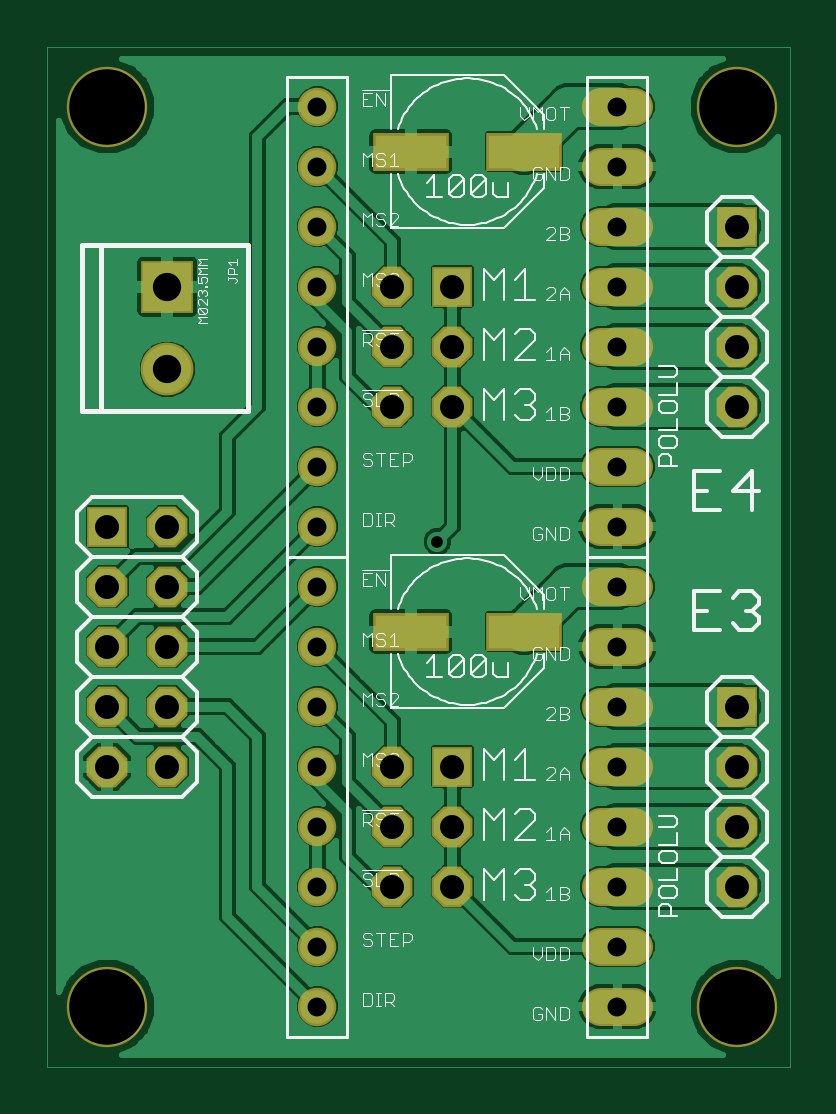
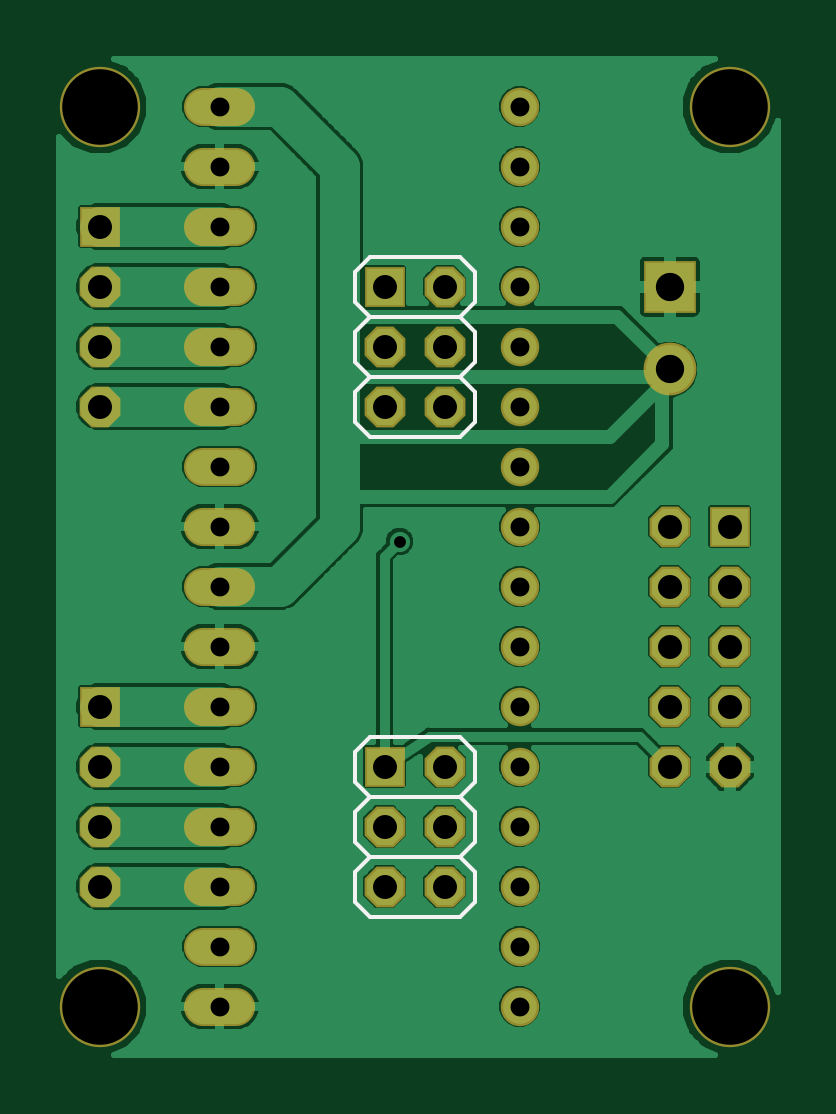
Circuit board: 7 layer files. Board 31.4 x 43.2 mm.
- bottom_copper: extruder_extension.GBL (53945 bytes)
- bottom_silk: extruder_extension.GBO (1129 bytes)
- bottom_mask: extruder_extension.GBS (1969 bytes)
- top_copper: extruder_extension.GTL (77236 bytes)
- top_silk: extruder_extension.GTO (28193 bytes)
- top_mask: extruder_extension.GTS (2080 bytes)
- drill: extruder_extension.XLN (988 bytes)

=== bottom_copper: extruder_extension.GBL (53945 bytes, source omitted) ===
=== bottom_silk: extruder_extension.GBO ===
G75*
%MOIN*%
%OFA0B0*%
%FSLAX24Y24*%
%IPPOS*%
%LPD*%
%AMOC8*
5,1,8,0,0,1.08239X$1,22.5*
%
%ADD10C,0.0060*%
D10*
X005900Y003400D02*
X006150Y003150D01*
X007650Y003150D01*
X007900Y003400D01*
X007900Y003900D01*
X007650Y004150D01*
X006150Y004150D01*
X005900Y003900D01*
X005900Y003400D01*
X006150Y004150D02*
X005900Y004400D01*
X005900Y004900D01*
X006150Y005150D01*
X007650Y005150D01*
X007900Y004900D01*
X007900Y004400D01*
X007650Y004150D01*
X007650Y005150D02*
X007900Y005400D01*
X007900Y005900D01*
X007650Y006150D01*
X006150Y006150D01*
X005900Y005900D01*
X005900Y005400D01*
X006150Y005150D01*
X006150Y011150D02*
X007650Y011150D01*
X007900Y011400D01*
X007900Y011900D01*
X007650Y012150D01*
X006150Y012150D01*
X005900Y011900D01*
X005900Y011400D01*
X006150Y011150D01*
X006150Y012150D02*
X005900Y012400D01*
X005900Y012900D01*
X006150Y013150D01*
X007650Y013150D01*
X007900Y012900D01*
X007900Y012400D01*
X007650Y012150D01*
X007650Y013150D02*
X007900Y013400D01*
X007900Y013900D01*
X007650Y014150D01*
X006150Y014150D01*
X005900Y013900D01*
X005900Y013400D01*
X006150Y013150D01*
M02*

=== bottom_mask: extruder_extension.GBS ===
G75*
%MOIN*%
%OFA0B0*%
%FSLAX24Y24*%
%IPPOS*%
%LPD*%
%AMOC8*
5,1,8,0,0,1.08239X$1,22.5*
%
%ADD10C,0.1340*%
%ADD11C,0.0640*%
%ADD12C,0.0640*%
%ADD13R,0.0880X0.0880*%
%ADD14C,0.0880*%
%ADD15R,0.0680X0.0680*%
%ADD16OC8,0.0680*%
D10*
X001650Y001650D03*
X012150Y001650D03*
X012150Y016650D03*
X001650Y016650D03*
D11*
X005150Y016650D03*
X005150Y015650D03*
X005150Y014650D03*
X005150Y013650D03*
X005150Y012650D03*
X005150Y011650D03*
X005150Y010650D03*
X005150Y009650D03*
X005150Y008650D03*
X005150Y007650D03*
X005150Y006650D03*
X005150Y005650D03*
X005150Y004650D03*
X005150Y003650D03*
X005150Y002650D03*
X005150Y001650D03*
D12*
X009870Y001650D02*
X010430Y001650D01*
X010430Y002650D02*
X009870Y002650D01*
X009870Y003650D02*
X010430Y003650D01*
X010430Y004650D02*
X009870Y004650D01*
X009870Y005650D02*
X010430Y005650D01*
X010430Y006650D02*
X009870Y006650D01*
X009870Y007650D02*
X010430Y007650D01*
X010430Y008650D02*
X009870Y008650D01*
X009870Y009650D02*
X010430Y009650D01*
X010430Y010650D02*
X009870Y010650D01*
X009870Y011650D02*
X010430Y011650D01*
X010430Y012650D02*
X009870Y012650D01*
X009870Y013650D02*
X010430Y013650D01*
X010430Y014650D02*
X009870Y014650D01*
X009870Y015650D02*
X010430Y015650D01*
X010430Y016650D02*
X009870Y016650D01*
D13*
X002650Y013650D03*
D14*
X002650Y012272D03*
D15*
X001650Y009650D03*
X007400Y005650D03*
X012150Y006650D03*
X007400Y013650D03*
X012150Y014650D03*
D16*
X012150Y013650D03*
X012150Y012650D03*
X012150Y011650D03*
X012150Y005650D03*
X012150Y004650D03*
X012150Y003650D03*
X007400Y003650D03*
X007400Y004650D03*
X006400Y004650D03*
X006400Y005650D03*
X006400Y003650D03*
X002650Y005650D03*
X002650Y006650D03*
X002650Y007650D03*
X002650Y008650D03*
X002650Y009650D03*
X001650Y008650D03*
X001650Y007650D03*
X001650Y006650D03*
X001650Y005650D03*
X006400Y011650D03*
X006400Y012650D03*
X006400Y013650D03*
X007400Y012650D03*
X007400Y011650D03*
M02*

=== top_copper: extruder_extension.GTL (77236 bytes, source omitted) ===
=== top_silk: extruder_extension.GTO (28193 bytes, source omitted) ===
=== top_mask: extruder_extension.GTS ===
G75*
%MOIN*%
%OFA0B0*%
%FSLAX24Y24*%
%IPPOS*%
%LPD*%
%AMOC8*
5,1,8,0,0,1.08239X$1,22.5*
%
%ADD10C,0.1340*%
%ADD11C,0.0640*%
%ADD12C,0.0640*%
%ADD13R,0.0880X0.0880*%
%ADD14C,0.0880*%
%ADD15R,0.0680X0.0680*%
%ADD16OC8,0.0680*%
%ADD17R,0.1261X0.0631*%
D10*
X001650Y001650D03*
X012150Y001650D03*
X012150Y016650D03*
X001650Y016650D03*
D11*
X005150Y016650D03*
X005150Y015650D03*
X005150Y014650D03*
X005150Y013650D03*
X005150Y012650D03*
X005150Y011650D03*
X005150Y010650D03*
X005150Y009650D03*
X005150Y008650D03*
X005150Y007650D03*
X005150Y006650D03*
X005150Y005650D03*
X005150Y004650D03*
X005150Y003650D03*
X005150Y002650D03*
X005150Y001650D03*
D12*
X009870Y001650D02*
X010430Y001650D01*
X010430Y002650D02*
X009870Y002650D01*
X009870Y003650D02*
X010430Y003650D01*
X010430Y004650D02*
X009870Y004650D01*
X009870Y005650D02*
X010430Y005650D01*
X010430Y006650D02*
X009870Y006650D01*
X009870Y007650D02*
X010430Y007650D01*
X010430Y008650D02*
X009870Y008650D01*
X009870Y009650D02*
X010430Y009650D01*
X010430Y010650D02*
X009870Y010650D01*
X009870Y011650D02*
X010430Y011650D01*
X010430Y012650D02*
X009870Y012650D01*
X009870Y013650D02*
X010430Y013650D01*
X010430Y014650D02*
X009870Y014650D01*
X009870Y015650D02*
X010430Y015650D01*
X010430Y016650D02*
X009870Y016650D01*
D13*
X002650Y013650D03*
D14*
X002650Y012272D03*
D15*
X001650Y009650D03*
X007400Y005650D03*
X012150Y006650D03*
X007400Y013650D03*
X012150Y014650D03*
D16*
X012150Y013650D03*
X012150Y012650D03*
X012150Y011650D03*
X012150Y005650D03*
X012150Y004650D03*
X012150Y003650D03*
X007400Y003650D03*
X007400Y004650D03*
X006400Y004650D03*
X006400Y005650D03*
X006400Y003650D03*
X002650Y005650D03*
X002650Y006650D03*
X002650Y007650D03*
X002650Y008650D03*
X002650Y009650D03*
X001650Y008650D03*
X001650Y007650D03*
X001650Y006650D03*
X001650Y005650D03*
X006400Y011650D03*
X006400Y012650D03*
X006400Y013650D03*
X007400Y012650D03*
X007400Y011650D03*
D17*
X006705Y007900D03*
X008595Y007900D03*
X008595Y015900D03*
X006705Y015900D03*
M02*

=== drill: extruder_extension.XLN ===
%
M48
M72
T01C0.0197
T02C0.0315
T03C0.0400
T04C0.0472
T05C0.1260
%
T01
X7150Y9400
T02
X5150Y9650
X5150Y8650
X5150Y7650
X5150Y6650
X5150Y5650
X5150Y4650
X5150Y3650
X5150Y2650
X5150Y1650
X10150Y1650
X10150Y2650
X10150Y3650
X10150Y4650
X10150Y5650
X10150Y6650
X10150Y7650
X10150Y8650
X10150Y9650
X10150Y10650
X10150Y11650
X10150Y12650
X10150Y13650
X10150Y14650
X10150Y15650
X10150Y16650
X5150Y16650
X5150Y15650
X5150Y14650
X5150Y13650
X5150Y12650
X5150Y11650
X5150Y10650
T03
X6400Y11650
X6400Y12650
X6400Y13650
X7400Y13650
X7400Y12650
X7400Y11650
X7400Y5650
X7400Y4650
X7400Y3650
X6400Y3650
X6400Y4650
X6400Y5650
X2650Y5650
X2650Y6650
X2650Y7650
X2650Y8650
X2650Y9650
X1650Y9650
X1650Y8650
X1650Y7650
X1650Y6650
X1650Y5650
X12150Y5650
X12150Y4650
X12150Y3650
X12150Y6650
X12150Y11650
X12150Y12650
X12150Y13650
X12150Y14650
T04
X2650Y13650
X2650Y12272
T05
X1650Y1650
X12150Y1650
X12150Y16650
X1650Y16650
M30

